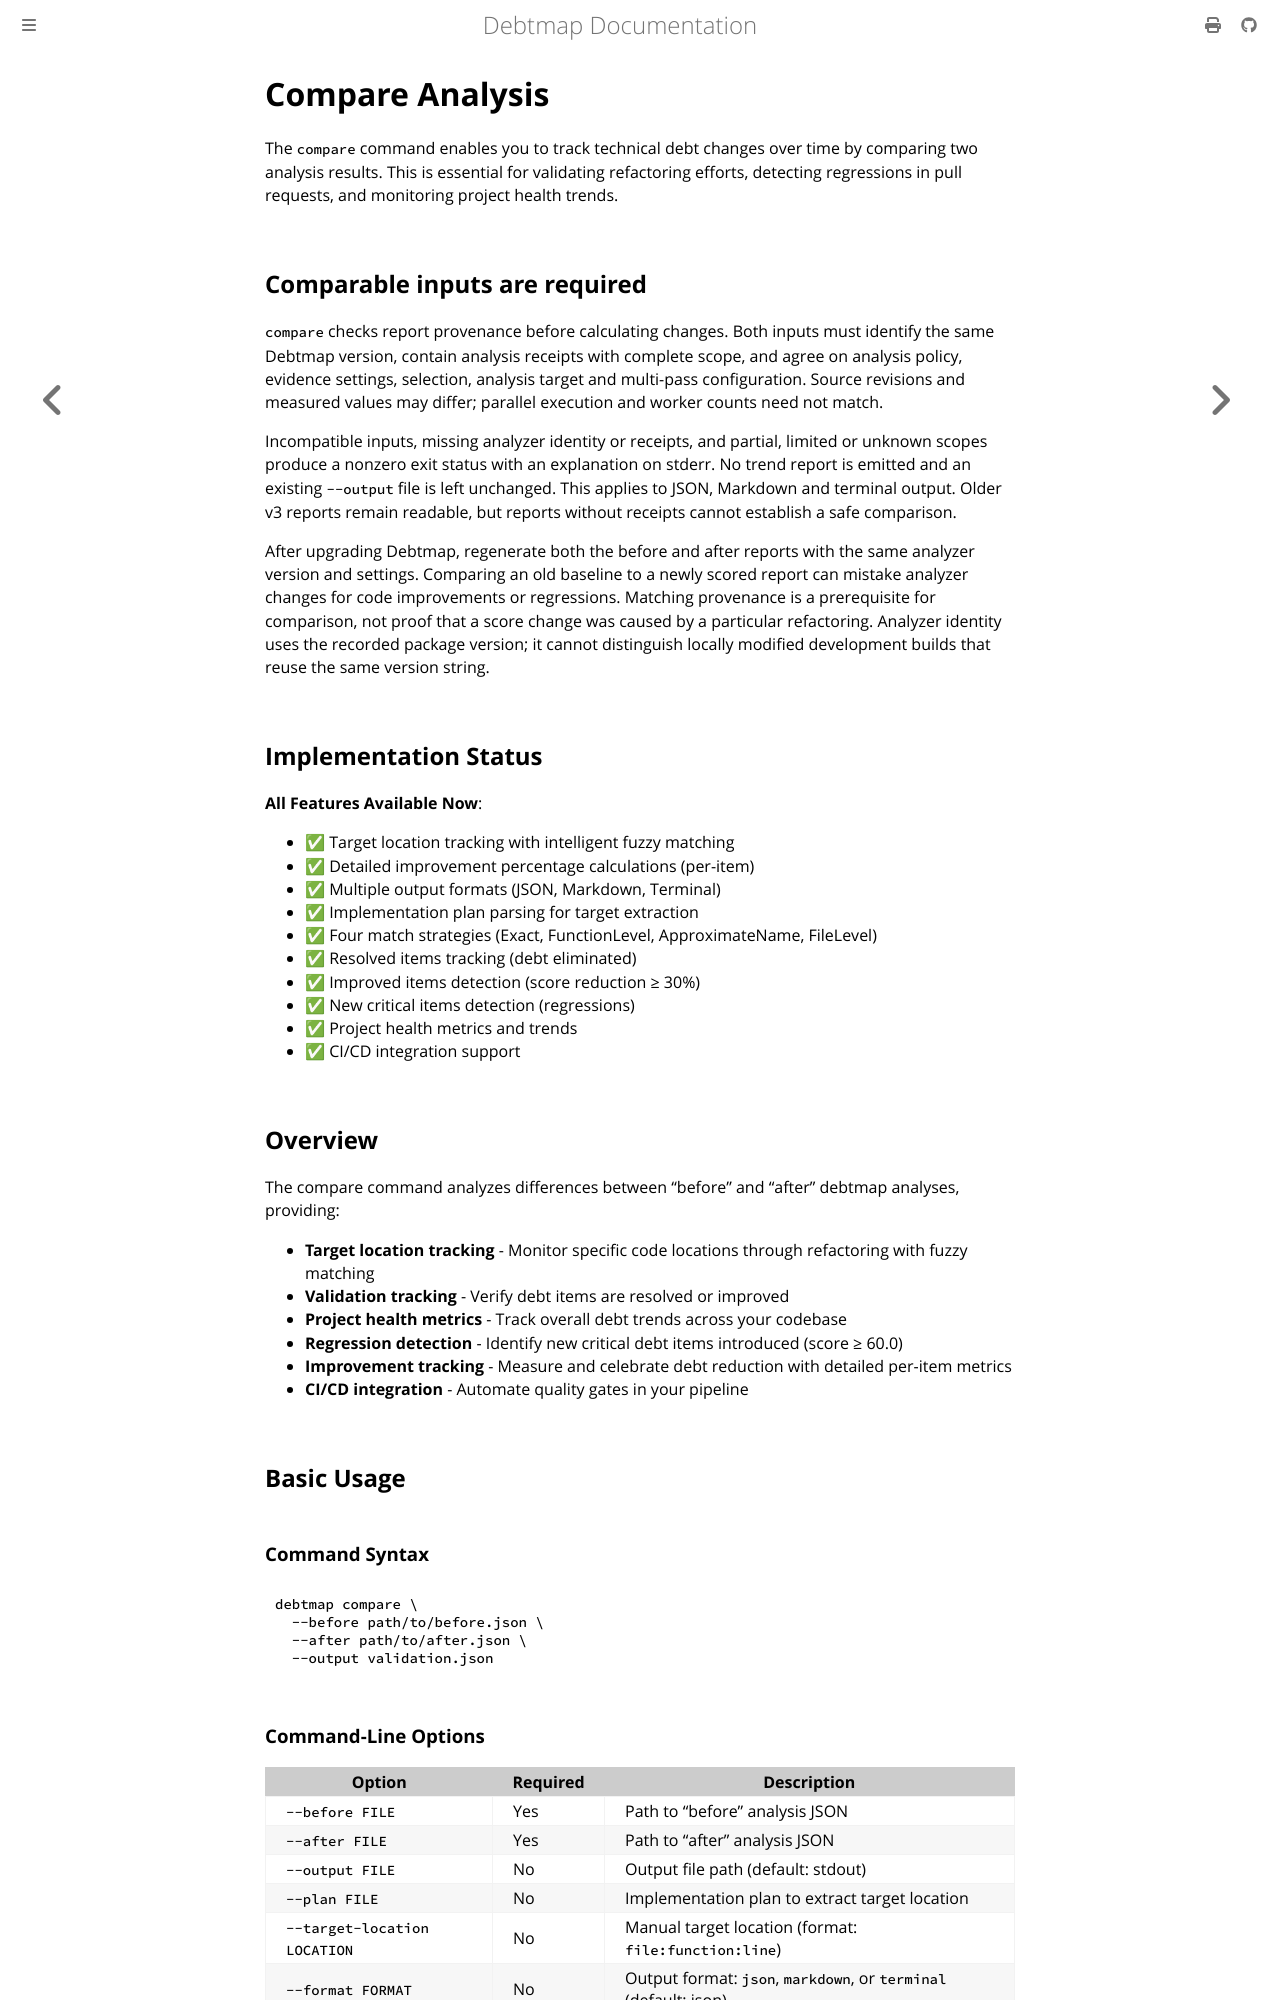

repository: iepathos/debtmap · page: compare-analysis.html · generator: mdbook

# Compare Analysis

The `compare` command enables you to track technical debt changes over time by comparing two analysis results. This is essential for validating refactoring efforts, detecting regressions in pull requests, and monitoring project health trends.

## Comparable inputs are required

`compare` checks report provenance before calculating changes. Both inputs must
identify the same Debtmap version, contain analysis receipts with complete scope,
and agree on analysis policy, evidence settings, selection, analysis target and
multi-pass configuration. Source revisions and measured values may differ;
parallel execution and worker counts need not match.

Incompatible inputs, missing analyzer identity or receipts, and partial, limited
or unknown scopes produce a nonzero exit status with an explanation on stderr.
No trend report is emitted and an existing `--output` file is left unchanged.
This applies to JSON, Markdown and terminal output. Older v3 reports remain
readable, but reports without receipts cannot establish a safe comparison.

After upgrading Debtmap, regenerate both the before and after reports with the
same analyzer version and settings. Comparing an old baseline to a newly scored
report can mistake analyzer changes for code improvements or regressions.
Matching provenance is a prerequisite for comparison, not proof that a score
change was caused by a particular refactoring.
Analyzer identity uses the recorded package version; it cannot distinguish
locally modified development builds that reuse the same version string.

## Implementation Status

**All Features Available Now**:
- ✅ Target location tracking with intelligent fuzzy matching
- ✅ Detailed improvement percentage calculations (per-item)
- ✅ Multiple output formats (JSON, Markdown, Terminal)
- ✅ Implementation plan parsing for target extraction
- ✅ Four match strategies (Exact, FunctionLevel, ApproximateName, FileLevel)
- ✅ Resolved items tracking (debt eliminated)
- ✅ Improved items detection (score reduction ≥ 30%)
- ✅ New critical items detection (regressions)
- ✅ Project health metrics and trends
- ✅ CI/CD integration support

## Overview

The compare command analyzes differences between "before" and "after" debtmap analyses, providing:

- **Target location tracking** - Monitor specific code locations through refactoring with fuzzy matching
- **Validation tracking** - Verify debt items are resolved or improved
- **Project health metrics** - Track overall debt trends across your codebase
- **Regression detection** - Identify new critical debt items introduced (score ≥ 60.0)
- **Improvement tracking** - Measure and celebrate debt reduction with detailed per-item metrics
- **CI/CD integration** - Automate quality gates in your pipeline

## Basic Usage
